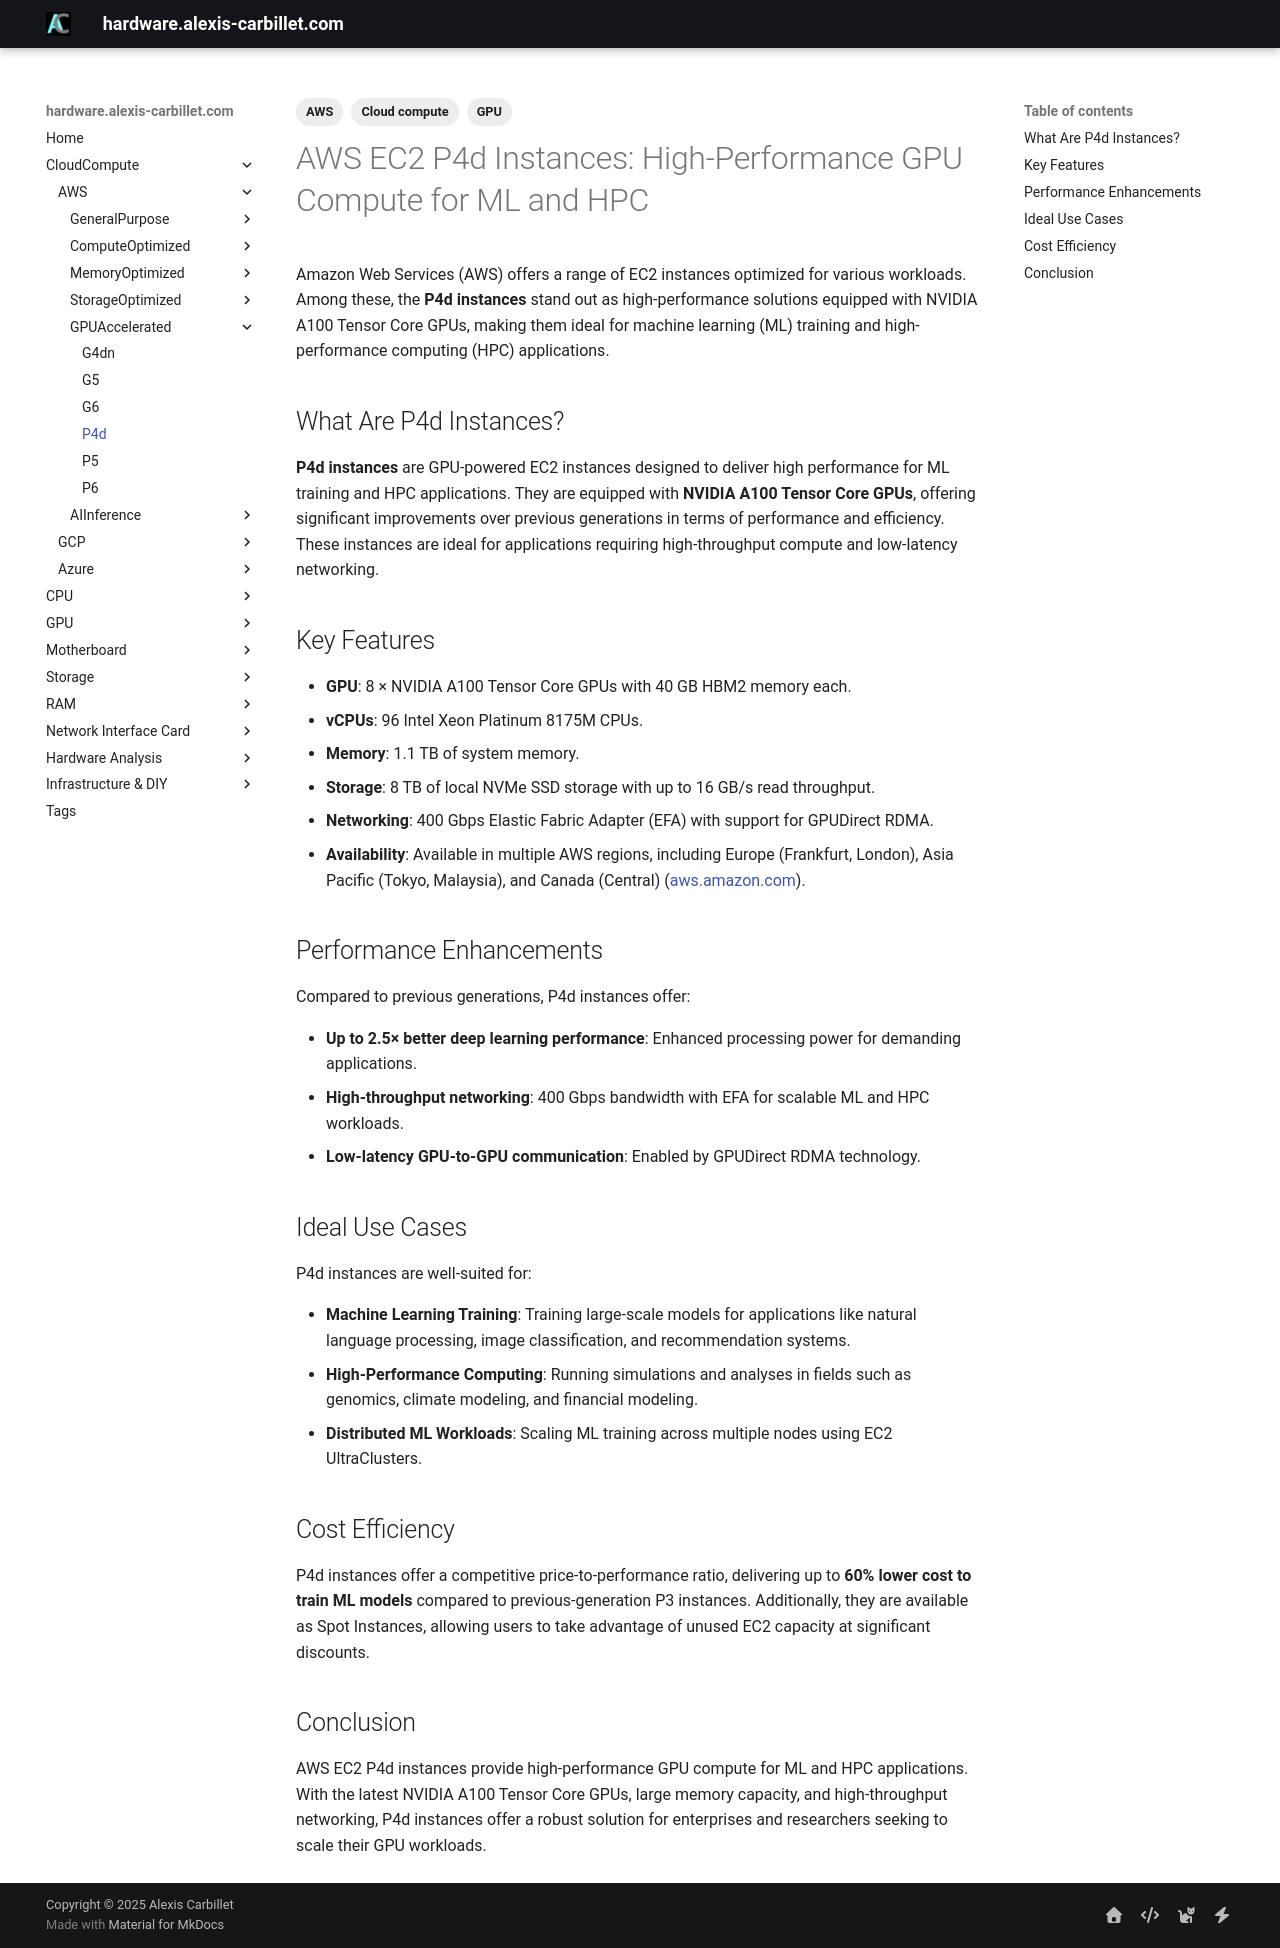

repository: alexiscarbillet/serverhub · page: CloudCompute/AWS/GPUAccelerated/P4d/index.html · generator: mkdocs

---
tags:
  - Cloud compute
  - AWS
  - GPU
---

# AWS EC2 P4d Instances: High-Performance GPU Compute for ML and HPC

Amazon Web Services (AWS) offers a range of EC2 instances optimized for various workloads. Among these, the **P4d instances** stand out as high-performance solutions equipped with NVIDIA A100 Tensor Core GPUs, making them ideal for machine learning (ML) training and high-performance computing (HPC) applications.

## What Are P4d Instances?

**P4d instances** are GPU-powered EC2 instances designed to deliver high performance for ML training and HPC applications. They are equipped with **NVIDIA A100 Tensor Core GPUs**, offering significant improvements over previous generations in terms of performance and efficiency. These instances are ideal for applications requiring high-throughput compute and low-latency networking.

## Key Features

* **GPU**: 8 × NVIDIA A100 Tensor Core GPUs with 40 GB HBM2 memory each.
* **vCPUs**: 96 Intel Xeon Platinum 8175M CPUs.
* **Memory**: 1.1 TB of system memory.
* **Storage**: 8 TB of local NVMe SSD storage with up to 16 GB/s read throughput.
* **Networking**: 400 Gbps Elastic Fabric Adapter (EFA) with support for GPUDirect RDMA.
* **Availability**: Available in multiple AWS regions, including Europe (Frankfurt, London), Asia Pacific (Tokyo, Malaysia), and Canada (Central) ([aws.amazon.com](https://aws.amazon.com/about-aws/whats-new/2024/09/amazon-ec2-g6-instances-additional-regions/?utm_source=chatgpt.com)).

## Performance Enhancements

Compared to previous generations, P4d instances offer:

* **Up to 2.5× better deep learning performance**: Enhanced processing power for demanding applications.
* **High-throughput networking**: 400 Gbps bandwidth with EFA for scalable ML and HPC workloads.
* **Low-latency GPU-to-GPU communication**: Enabled by GPUDirect RDMA technology.

## Ideal Use Cases

P4d instances are well-suited for:

* **Machine Learning Training**: Training large-scale models for applications like natural language processing, image classification, and recommendation systems.
* **High-Performance Computing**: Running simulations and analyses in fields such as genomics, climate modeling, and financial modeling.
* **Distributed ML Workloads**: Scaling ML training across multiple nodes using EC2 UltraClusters.

## Cost Efficiency

P4d instances offer a competitive price-to-performance ratio, delivering up to **60% lower cost to train ML models** compared to previous-generation P3 instances. Additionally, they are available as Spot Instances, allowing users to take advantage of unused EC2 capacity at significant discounts.

## Conclusion

AWS EC2 P4d instances provide high-performance GPU compute for ML and HPC applications. With the latest NVIDIA A100 Tensor Core GPUs, large memory capacity, and high-throughput networking, P4d instances offer a robust solution for enterprises and researchers seeking to scale their GPU workloads.
